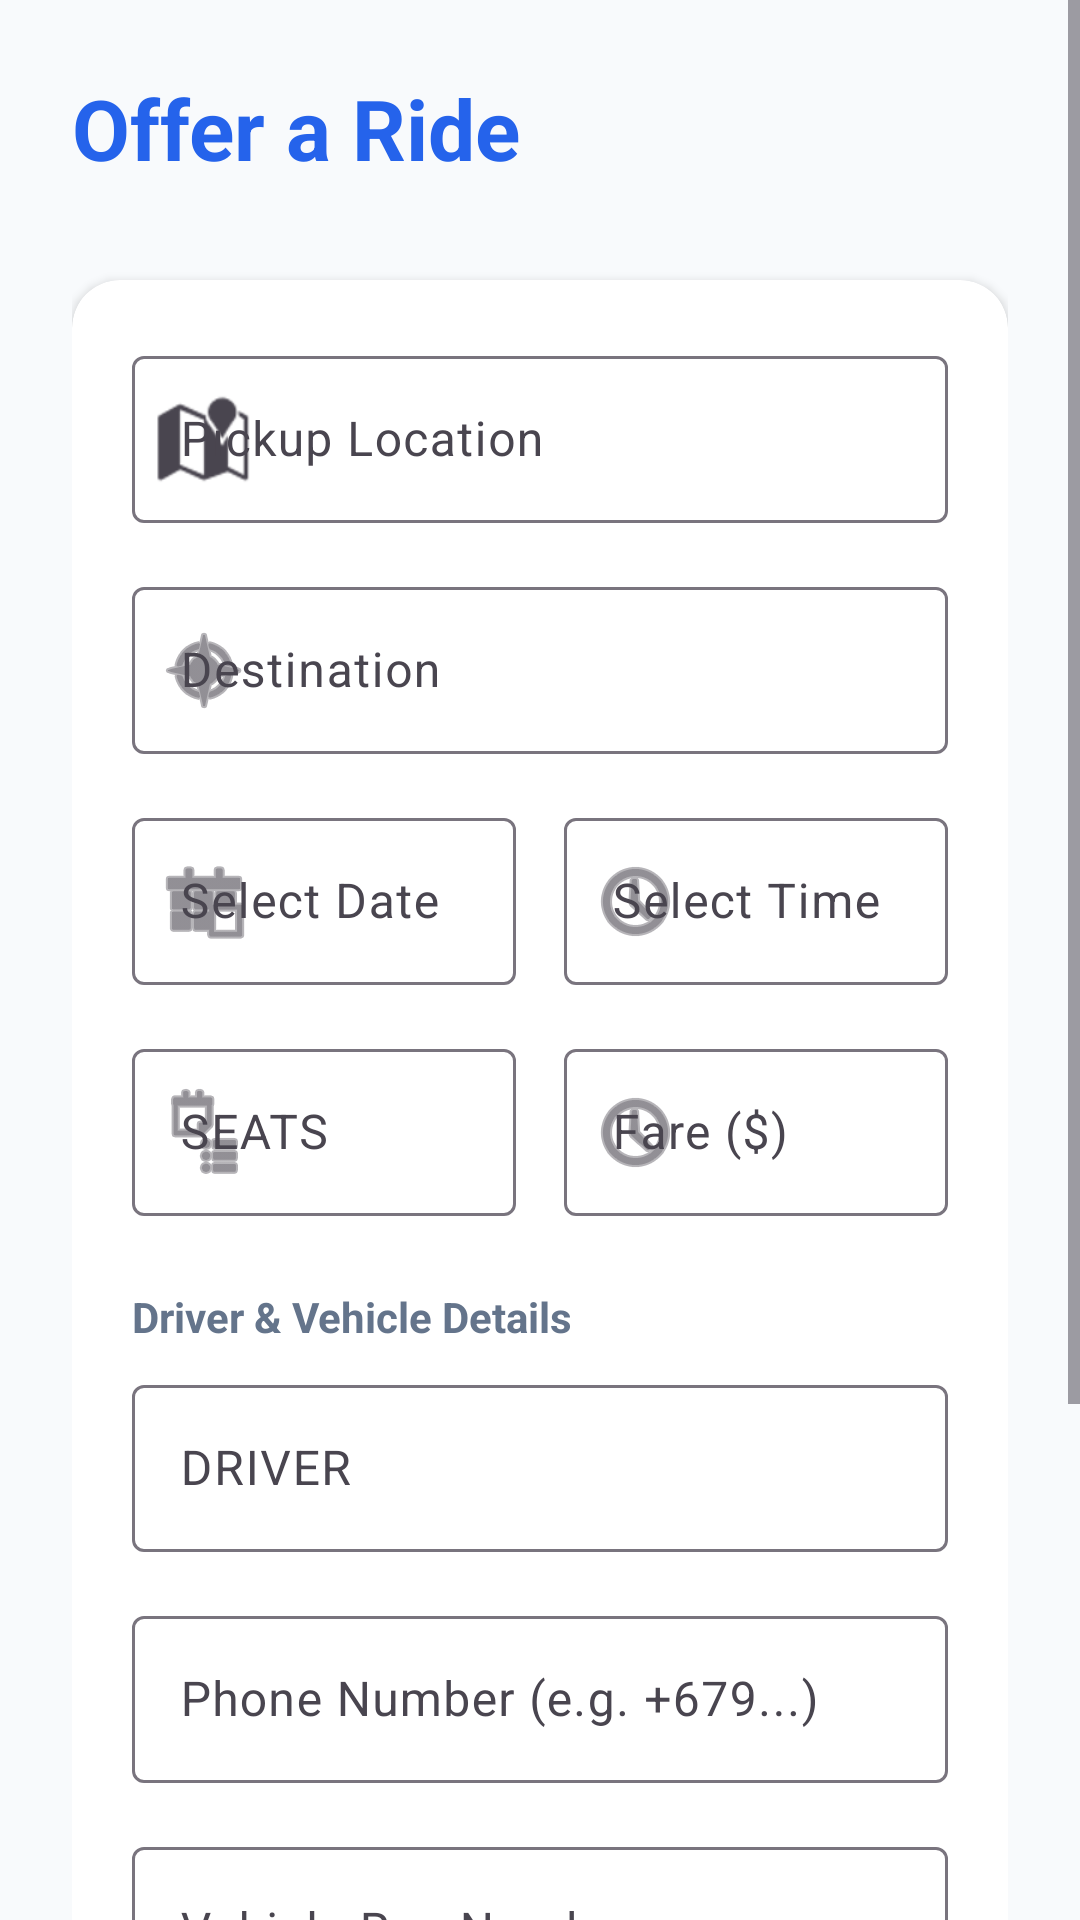

The Android layout XML behind this screen, and the referenced resources:
<!-- AndroidManifest.xml: application theme Theme.RideShareFiji -->
<!-- res/layout/activity_offer_ride.xml -->
<?xml version="1.0" encoding="utf-8"?>
<ScrollView xmlns:android="http://schemas.android.com/apk/res/android"
    xmlns:app="http://schemas.android.com/apk/res-auto"
    android:layout_width="match_parent"
    android:layout_height="match_parent"
    android:background="@color/background"
    android:fillViewport="true">

    <LinearLayout
        android:layout_width="match_parent"
        android:layout_height="wrap_content"
        android:orientation="vertical"
        android:padding="24dp">

        <TextView
            style="@style/TitleText"
            android:layout_width="wrap_content"
            android:layout_height="wrap_content"
            android:layout_marginBottom="32dp"
            android:text="@string/offer_a_ride" />

        <androidx.cardview.widget.CardView
            android:layout_width="match_parent"
            android:layout_height="wrap_content"
            app:cardCornerRadius="16dp"
            app:cardElevation="2dp">

            <LinearLayout
                android:layout_width="match_parent"
                android:layout_height="wrap_content"
                android:orientation="vertical"
                android:padding="20dp">

                
                <com.google.android.material.textfield.TextInputLayout
                    style="@style/Widget.Material3.TextInputLayout.OutlinedBox"
                    android:layout_width="match_parent"
                    android:layout_height="wrap_content"
                    android:hint="@string/pickup_location"
                    app:startIconDrawable="@android:drawable/ic_dialog_map">

                    <com.google.android.material.textfield.TextInputEditText
                        android:id="@+id/etFrom"
                        android:layout_width="match_parent"
                        android:layout_height="wrap_content"
                        android:inputType="text" />
                </com.google.android.material.textfield.TextInputLayout>

                
                <com.google.android.material.textfield.TextInputLayout
                    style="@style/Widget.Material3.TextInputLayout.OutlinedBox"
                    android:layout_width="match_parent"
                    android:layout_height="wrap_content"
                    android:layout_marginTop="16dp"
                    android:hint="@string/destination"
                    app:startIconDrawable="@android:drawable/ic_menu_compass">

                    <com.google.android.material.textfield.TextInputEditText
                        android:id="@+id/etTo"
                        android:layout_width="match_parent"
                        android:layout_height="wrap_content"
                        android:inputType="text" />
                </com.google.android.material.textfield.TextInputLayout>

                <LinearLayout
                    android:layout_width="match_parent"
                    android:layout_height="wrap_content"
                    android:orientation="horizontal"
                    android:layout_marginTop="16dp">

                    
                    <com.google.android.material.textfield.TextInputLayout
                        style="@style/Widget.Material3.TextInputLayout.OutlinedBox"
                        android:layout_width="0dp"
                        android:layout_height="wrap_content"
                        android:layout_weight="1"
                        android:layout_marginEnd="8dp"
                        android:hint="@string/select_date"
                        app:startIconDrawable="@android:drawable/ic_menu_today">

                        <com.google.android.material.textfield.TextInputEditText
                            android:id="@+id/etDate"
                            android:layout_width="match_parent"
                            android:layout_height="wrap_content"
                            android:focusable="false"
                            android:clickable="true" />
                    </com.google.android.material.textfield.TextInputLayout>

                    
                    <com.google.android.material.textfield.TextInputLayout
                        style="@style/Widget.Material3.TextInputLayout.OutlinedBox"
                        android:layout_width="0dp"
                        android:layout_height="wrap_content"
                        android:layout_weight="1"
                        android:layout_marginStart="8dp"
                        android:hint="@string/select_time"
                        app:startIconDrawable="@android:drawable/ic_menu_recent_history">

                        <com.google.android.material.textfield.TextInputEditText
                            android:id="@+id/etTime"
                            android:layout_width="match_parent"
                            android:layout_height="wrap_content"
                            android:focusable="false"
                            android:clickable="true" />
                    </com.google.android.material.textfield.TextInputLayout>
                </LinearLayout>

                
                <LinearLayout
                    android:layout_width="match_parent"
                    android:layout_height="wrap_content"
                    android:orientation="horizontal"
                    android:layout_marginTop="16dp">

                    <com.google.android.material.textfield.TextInputLayout
                        style="@style/Widget.Material3.TextInputLayout.OutlinedBox"
                        android:layout_width="0dp"
                        android:layout_height="wrap_content"
                        android:layout_weight="1"
                        android:layout_marginEnd="8dp"
                        android:hint="@string/seats_label"
                        app:startIconDrawable="@android:drawable/ic_menu_agenda">

                        <com.google.android.material.textfield.TextInputEditText
                            android:id="@+id/etSeats"
                            android:layout_width="match_parent"
                            android:layout_height="wrap_content"
                            android:inputType="number" />
                    </com.google.android.material.textfield.TextInputLayout>

                    <com.google.android.material.textfield.TextInputLayout
                        style="@style/Widget.Material3.TextInputLayout.OutlinedBox"
                        android:layout_width="0dp"
                        android:layout_height="wrap_content"
                        android:layout_weight="1"
                        android:layout_marginStart="8dp"
                        android:hint="@string/fare_amount"
                        app:startIconDrawable="@android:drawable/ic_menu_recent_history">

                        <com.google.android.material.textfield.TextInputEditText
                            android:id="@+id/etFare"
                            android:layout_width="match_parent"
                            android:layout_height="wrap_content"
                            android:inputType="numberDecimal" />
                    </com.google.android.material.textfield.TextInputLayout>
                </LinearLayout>

                
                <TextView
                    android:layout_width="wrap_content"
                    android:layout_height="wrap_content"
                    android:text="@string/driver_vehicle_details"
                    android:textStyle="bold"
                    android:layout_marginTop="24dp"
                    android:layout_marginBottom="8dp"
                    android:textColor="@color/text_secondary" />

                
                <com.google.android.material.textfield.TextInputLayout
                    style="@style/Widget.Material3.TextInputLayout.OutlinedBox"
                    android:layout_width="match_parent"
                    android:layout_height="wrap_content"
                    android:hint="@string/driver_label">
                    <com.google.android.material.textfield.TextInputEditText
                        android:id="@+id/etDriverName"
                        android:layout_width="match_parent"
                        android:layout_height="wrap_content" />
                </com.google.android.material.textfield.TextInputLayout>

                
                <com.google.android.material.textfield.TextInputLayout
                    style="@style/Widget.Material3.TextInputLayout.OutlinedBox"
                    android:layout_width="match_parent"
                    android:layout_height="wrap_content"
                    android:layout_marginTop="16dp"
                    android:hint="@string/phone_number_hint">
                    <com.google.android.material.textfield.TextInputEditText
                        android:id="@+id/etDriverContact"
                        android:layout_width="match_parent"
                        android:layout_height="wrap_content"
                        android:inputType="phone" />
                </com.google.android.material.textfield.TextInputLayout>

                
                <com.google.android.material.textfield.TextInputLayout
                    style="@style/Widget.Material3.TextInputLayout.OutlinedBox"
                    android:layout_width="match_parent"
                    android:layout_height="wrap_content"
                    android:layout_marginTop="16dp"
                    android:hint="@string/vehicle_reg_number">
                    <com.google.android.material.textfield.TextInputEditText
                        android:id="@+id/etVehicleReg"
                        android:layout_width="match_parent"
                        android:layout_height="wrap_content" />
                </com.google.android.material.textfield.TextInputLayout>

                
                <Button
                    android:id="@+id/btnSubmitRide"
                    style="@style/PrimaryButton"
                    android:layout_width="match_parent"
                    android:layout_height="56dp"
                    android:layout_marginTop="32dp"
                    android:text="@string/publish_ride" />

            </LinearLayout>
        </androidx.cardview.widget.CardView>

        
        <Button
            android:id="@+id/btnReturnToMenu"
            style="@style/Widget.Material3.Button.TextButton"
            android:layout_width="wrap_content"
            android:layout_height="wrap_content"
            android:layout_gravity="center_horizontal"
            android:layout_marginTop="24dp"
            android:text="@string/back_to_menu"
            app:icon="@android:drawable/ic_menu_revert" />

    </LinearLayout>
</ScrollView>
<!-- resources referenced by this layout -->
<resources>
  <color name="background">#F8FAFC</color>
  <color name="text_secondary">#64748B</color>
  <string name="back_to_menu">Back to Main Menu</string>
  <string name="destination">Destination</string>
  <string name="driver_label">DRIVER</string>
  <string name="driver_vehicle_details">Driver &amp; Vehicle Details</string>
  <string name="fare_amount">Fare ($)</string>
  <string name="offer_a_ride">Offer a Ride</string>
  <string name="phone_number_hint">Phone Number (e.g. +679...)</string>
  <string name="pickup_location">Pickup Location</string>
  <string name="publish_ride">Publish Ride</string>
  <string name="seats_label">SEATS</string>
  <string name="select_date">Select Date</string>
  <string name="select_time">Select Time</string>
  <string name="vehicle_reg_number">Vehicle Reg Number</string>
  <style name="PrimaryButton" parent="Widget.Material3.Button">
          <item name="android:insetTop">0dp</item>
          <item name="android:insetBottom">0dp</item>
          <item name="shapeAppearanceOverlay">@style/ShapeAppearance.LargeComponent</item>
      </style>
  <style name="TitleText">
          <item name="android:textSize">28sp</item>
          <item name="android:textStyle">bold</item>
          <item name="android:textColor">@color/primary</item>
      </style>
  <style name="Theme.RideShareFiji" parent="Base.Theme.RideShareFiji" />
  <style name="ShapeAppearance.LargeComponent" parent="ShapeAppearance.Material3.LargeComponent">
          <item name="cornerSize">16dp</item>
      </style>
  <color name="primary">#2563EB</color>
  <style name="Base.Theme.RideShareFiji" parent="Theme.Material3.DayNight.NoActionBar">
          
          <item name="colorPrimary">@color/primary</item>
          <item name="colorSecondary">@color/secondary</item>
          <item name="android:windowBackground">@color/background</item>
          <item name="android:statusBarColor">@color/primary</item>
      </style>
  <color name="secondary">#F59E0B</color>
</resources>
